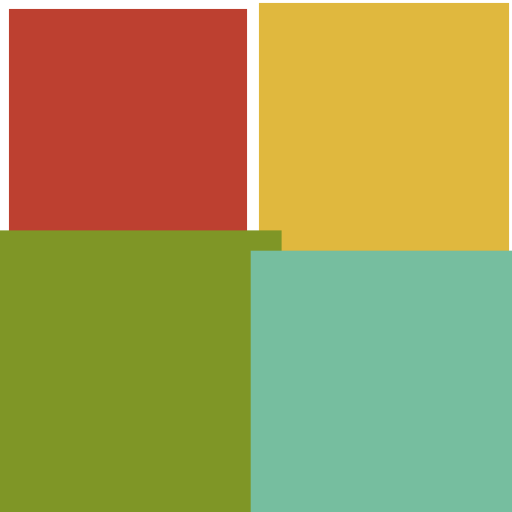
t = 0.00 s
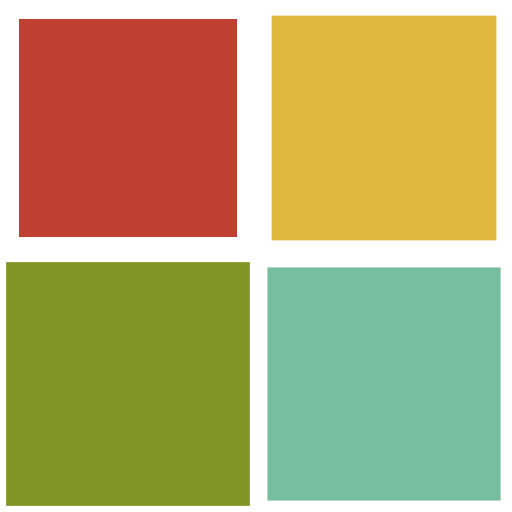
t = 0.25 s
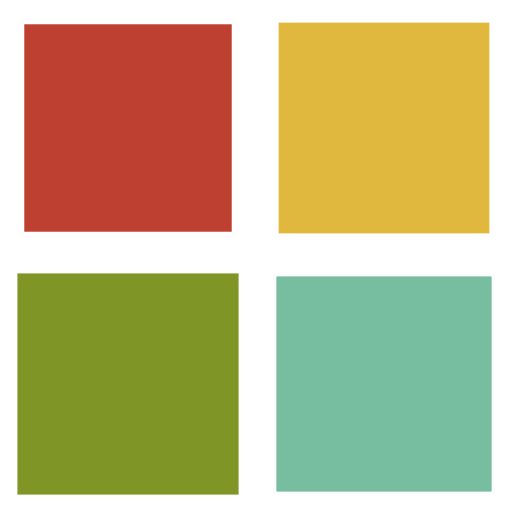
t = 0.50 s
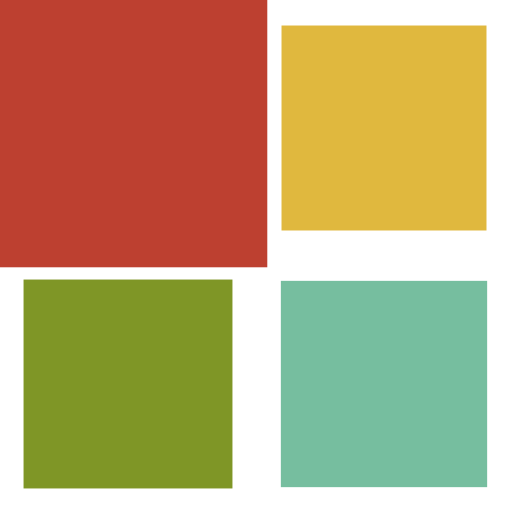
t = 0.75 s

The animated SVG that drew these frames (rendered in a browser with its animation timeline set to each time). Animation: 4 SMIL elements (animateTransform=4); one cycle of 1.00 s, repeats indefinitely.

<svg width="99px"  height="99px"  xmlns="http://www.w3.org/2000/svg" viewBox="0 0 100 100" preserveAspectRatio="xMidYMid" class="lds-cube" style="background: none;"><g transform="translate(25,25)"><rect ng-attr-x="{{config.dp}}" ng-attr-y="{{config.dp}}" ng-attr-width="{{config.blockSize}}" ng-attr-height="{{config.blockSize}}" ng-attr-fill="{{config.c1}}" x="-20" y="-20" width="40" height="40" fill="#bd4030" transform="scale(1.2449 1.2449)"><animateTransform attributeName="transform" type="scale" calcMode="spline" values="1.5;1" keyTimes="0;1" dur="1s" keySplines="0 0.5 0.5 1" begin="-0.3s" repeatCount="indefinite"></animateTransform></rect></g><g transform="translate(75,25)"><rect ng-attr-x="{{config.dp}}" ng-attr-y="{{config.dp}}" ng-attr-width="{{config.blockSize}}" ng-attr-height="{{config.blockSize}}" ng-attr-fill="{{config.c2}}" x="-20" y="-20" width="40" height="40" fill="#e0b83e" transform="scale(1.33743 1.33743)"><animateTransform attributeName="transform" type="scale" calcMode="spline" values="1.5;1" keyTimes="0;1" dur="1s" keySplines="0 0.5 0.5 1" begin="-0.2s" repeatCount="indefinite"></animateTransform></rect></g><g transform="translate(25,75)"><rect ng-attr-x="{{config.dp}}" ng-attr-y="{{config.dp}}" ng-attr-width="{{config.blockSize}}" ng-attr-height="{{config.blockSize}}" ng-attr-fill="{{config.c3}}" x="-20" y="-20" width="40" height="40" fill="#7f9626" transform="scale(1.00575 1.00575)"><animateTransform attributeName="transform" type="scale" calcMode="spline" values="1.5;1" keyTimes="0;1" dur="1s" keySplines="0 0.5 0.5 1" begin="0s" repeatCount="indefinite"></animateTransform></rect></g><g transform="translate(75,75)"><rect ng-attr-x="{{config.dp}}" ng-attr-y="{{config.dp}}" ng-attr-width="{{config.blockSize}}" ng-attr-height="{{config.blockSize}}" ng-attr-fill="{{config.c4}}" x="-20" y="-20" width="40" height="40" fill="#76be9f" transform="scale(1.00037 1.00037)"><animateTransform attributeName="transform" type="scale" calcMode="spline" values="1.5;1" keyTimes="0;1" dur="1s" keySplines="0 0.5 0.5 1" begin="-0.1s" repeatCount="indefinite"></animateTransform></rect></g></svg>